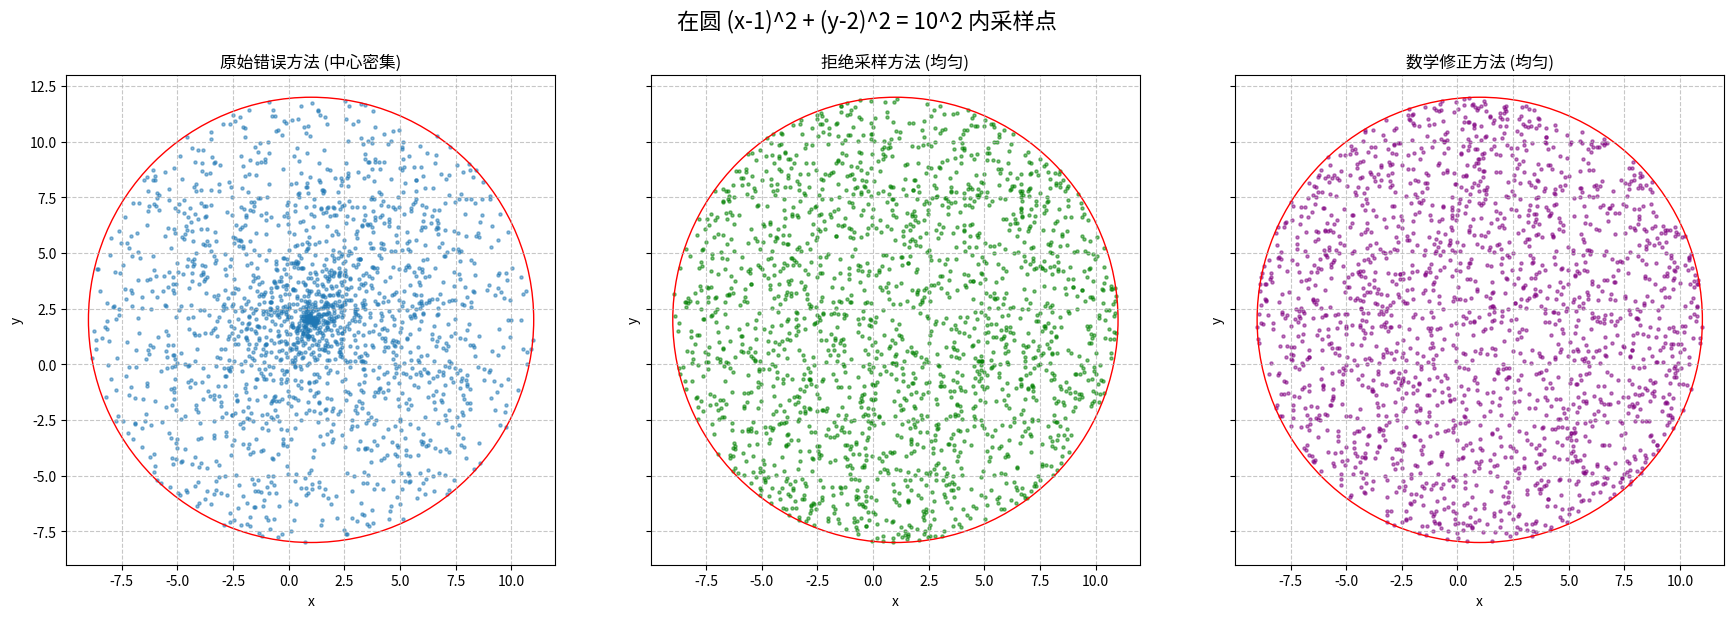

This figure's Python source:
import numpy as np
import math # 用于 math.cos, math.sin, math.sqrt
# from typing import List # 如果你严格使用类型提示

class Solution:
    """
    该类用于在一个指定的圆内随机生成点。
    """

    def __init__(self, radius: float, x_center: float, y_center: float):
        """
        初始化 Solution 对象。

        参数:
            radius (float): 圆的半径。
            x_center (float): 圆心的 x 坐标。
            y_center (float): 圆心的 y 坐标。
        """
        self.a = x_center  # 圆心的 x 坐标
        self.b = y_center  # 圆心的 y 坐标
        self.r = radius    # 圆的半径

    def randPoint_original_incorrect(self) -> list[float]:
        """
        原始的、不正确的采样方法。
        这种方法会导致点在圆心附近更密集，而不是在整个圆盘上均匀分布。
        """
        # 角度在 [0, 2π) 上均匀随机选取，这是正确的
        angle = np.random.uniform(0, 2 * np.pi)
        
        # 半径在 [0, self.r] 上线性均匀随机选取，这是问题所在！
        # 线性选择半径会导致靠近圆心的区域被“过度采样”。
        # 想象一下，半径从 0 到 0.1r 的小圆盘，和半径从 0.9r 到 r 的圆环，
        # 它们在半径轴上占据的长度相同，因此被选中的概率也相同。
        # 但是，后者的面积远大于前者。因此，单位面积内，前者会落入更多的点。
        radius_sample = np.random.uniform(0, self.r) 
        
        # 转换为笛卡尔坐标并加上圆心偏移
        x = self.a + radius_sample * math.cos(angle)
        y = self.b + radius_sample * math.sin(angle)
        return [x, y]

    def randPoint_rejection(self) -> list[float]:
        """
        使用拒绝采样 (Rejection Sampling) 的方法。
        这种方法在概念上简单，并且保证了点的均匀分布。
        原理：
        1. 在一个能完整包围圆的正方形内随机生成一个点。
           这个正方形的边长为 2 * self.r，中心与圆心重合。
           x 坐标范围: [self.a - self.r, self.a + self.r]
           y 坐标范围: [self.b - self.r, self.b + self.r]
        2. 判断这个点是否在圆内。
           如果 (px - self.a)^2 + (py - self.b)^2 <= self.r^2，则点在圆内。
        3. 如果点在圆内，则接受该点。
        4. 如果点在圆外，则拒绝该点，并重复步骤1，直到找到一个在圆内的点。

        优点：容易理解和实现，适用于各种形状的均匀采样。
        缺点：可能会有性能开销，因为一些生成的点会被拒绝。
               对于圆，接受率是 (圆面积 / 正方形面积) = (π * r^2) / ((2r)^2) = π / 4 ≈ 78.5%。
               平均需要生成 1 / (π/4) ≈ 1.27 个点才能得到一个有效的点。
        """
        while True:
            # 步骤1: 在包围盒（正方形）内随机生成一个点 (px, py)
            # px 在 [self.a - self.r, self.a + self.r) 内均匀分布
            px = np.random.uniform(self.a - self.r, self.a + self.r)
            # py 在 [self.b - self.r, self.b + self.r) 内均匀分布
            py = np.random.uniform(self.b - self.r, self.b + self.r)
            
            # 步骤2 & 3: 检查点是否在圆内
            # 为了避免计算开方 (sqrt)，比较距离的平方与半径的平方
            if (px - self.a)**2 + (py - self.b)**2 <= self.r**2:
                return [px, py] # 如果在圆内，返回该点

    def randPointMath(self) -> list[float]:
        """
        使用数学方法修正半径分布，以确保点在圆内均匀分布。
        这是推荐的、效率更高的方法。

        原理 (为什么需要对半径开方):
        我们希望在圆盘的任何等面积的小区域内，采样到点的概率是相同的。
        考虑极坐标 (r_sample, angle_sample)。
        - 角度 (angle_sample): 在 [0, 2π) 之间均匀选取是正确的，因为圆具有旋转对称性。
        - 半径 (r_sample): 
          如果我们线性地从 [0, R] (R是圆的总半径) 中选取 r_sample，
          那么一个在 [r, r+dr] 范围内的小圆环的面积是 dA = 2π * r_sample * dr。
          可以看到，当 r_sample 较小时，即使 dr 相同，dA 也较小。
          当 r_sample 较大时，dA 较大。
          如果我们希望单位面积上的点数相同，那么我们需要一种方法，使得被选中的“概率密度”与面积成正比。

          更形式化地，我们希望一个点落在半径为 r' 的圆内的概率 P(r_sample <= r') 与该圆的面积成正比：
          P(r_sample <= r') = (面积(半径r')) / (面积(总半径R)) = (π * r'^2) / (π * R^2) = (r'/R)^2。
          这是一个累积分布函数 (CDF)。
          根据逆变换采样法 (Inverse Transform Sampling)，如果我们有一个目标CDF F(x)，
          并且我们从 [0,1] 均匀分布中抽取一个随机数 u，那么 x = F_inverse(u) 将具有所需的分布。
          
          设 u = (r_sample / R)^2。
          解出 r_sample：
          sqrt(u) = r_sample / R
          r_sample = R * sqrt(u)

          因此，我们首先生成一个在 [0, 1] 上均匀分布的随机数 `u_for_radius`，
          然后计算实际使用的采样半径为 `self.r * math.sqrt(u_for_radius)`。
          这确保了生成的点在整个圆盘上是均匀分布的。
        """
        # 步骤1: 角度在 [0, 2π) 上均匀随机选取
        angle = np.random.uniform(0, 2 * np.pi)
        
        # 步骤2: 半径的正确采样
        # 首先生成一个在 [0, 1) 范围内的均匀随机数
        # 这个随机数代表了面积的比例因子（经过开方后）
        random_val_for_radius_squared_ratio = np.random.uniform(0, 1)
        
        # 实际采样半径 r_sample = R * sqrt(u)
        # math.sqrt() 用于开平方
        radius_sample = self.r * math.sqrt(random_val_for_radius_squared_ratio)
        
        # 步骤3: 将极坐标 (radius_sample, angle) 转换为笛卡尔坐标，并加上圆心偏移
        x = self.a + radius_sample * math.cos(angle)
        y = self.b + radius_sample * math.sin(angle)
        
        return [x, y]
    
    def randPoint(self) -> list[float]:
        """
        主采样函数，默认调用推荐的数学方法。
        你可以更改它以调用 randPoint_rejection() 来测试拒绝采样。
        """
        return self.randPointMath() # 或者 self.randPoint_rejection()

# --- 使用示例 ---
if __name__ == '__main__':
    # 创建一个圆心在 (1, 2)，半径为 10 的 Solution 对象
    solution_obj = Solution(radius=10, x_center=1, y_center=2)

    print("使用原始不正确方法生成的点 (可能在圆心附近更密集):")
    for _ in range(3):
        point = solution_obj.randPoint_original_incorrect()
        print(point)

    print("\n使用拒绝采样方法生成的点 (均匀分布):")
    for _ in range(3):
        point = solution_obj.randPoint_rejection()
        print(point)

    print("\n使用数学修正方法生成的点 (均匀分布，推荐):")
    for _ in range(3):
        point = solution_obj.randPointMath() # 或者 solution_obj.randPoint()
        print(point)

    # 可视化 (需要 matplotlib)
    try:
        import matplotlib.pyplot as plt
        
        num_points = 2000
        
        points_incorrect = np.array([solution_obj.randPoint_original_incorrect() for _ in range(num_points)])
        points_rejection = np.array([solution_obj.randPoint_rejection() for _ in range(num_points)])
        points_math = np.array([solution_obj.randPointMath() for _ in range(num_points)])

        fig, axs = plt.subplots(1, 3, figsize=(18, 6), sharex=True, sharey=True)
        fig.suptitle(f"在圆 (x-{solution_obj.a})^2 + (y-{solution_obj.b})^2 = {solution_obj.r}^2 内采样点", fontsize=16)

        axs[0].scatter(points_incorrect[:, 0], points_incorrect[:, 1], s=5, alpha=0.5)
        axs[0].set_title("原始错误方法 (中心密集)")
        axs[0].set_aspect('equal', adjustable='box')
        circle_plot = plt.Circle((solution_obj.a, solution_obj.b), solution_obj.r, color='red', fill=False)
        axs[0].add_artist(circle_plot)


        axs[1].scatter(points_rejection[:, 0], points_rejection[:, 1], s=5, alpha=0.5, color='green')
        axs[1].set_title("拒绝采样方法 (均匀)")
        axs[1].set_aspect('equal', adjustable='box')
        circle_plot = plt.Circle((solution_obj.a, solution_obj.b), solution_obj.r, color='red', fill=False)
        axs[1].add_artist(circle_plot)

        axs[2].scatter(points_math[:, 0], points_math[:, 1], s=5, alpha=0.5, color='purple')
        axs[2].set_title("数学修正方法 (均匀)")
        axs[2].set_aspect('equal', adjustable='box')
        circle_plot = plt.Circle((solution_obj.a, solution_obj.b), solution_obj.r, color='red', fill=False)
        axs[2].add_artist(circle_plot)
        
        for ax in axs:
            ax.set_xlabel("x")
            ax.set_ylabel("y")
            ax.grid(True, linestyle='--', alpha=0.7)

        plt.tight_layout(rect=[0, 0, 1, 0.96])
        plt.show()

    except ImportError:
        print("\nMatplotlib 未安装，无法进行可视化。请运行 'pip install matplotlib' 来安装。")